Run: headless pygame with SDL's dummy video driver; simulated clock (each Clock.tick advances the game by its frame time, no real sleeping); random seed 0; keys injected as events and as key.get_pressed() state; mouse plan: one left click at the window centre at the start of phase 2, then a move to the lower-right quarter at the start of phase 3.
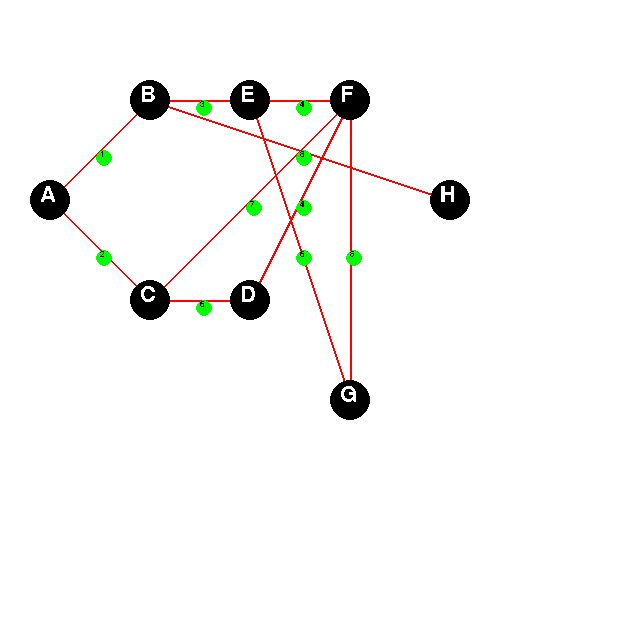
Frame 1 of 4 · flips 1–60 · no input
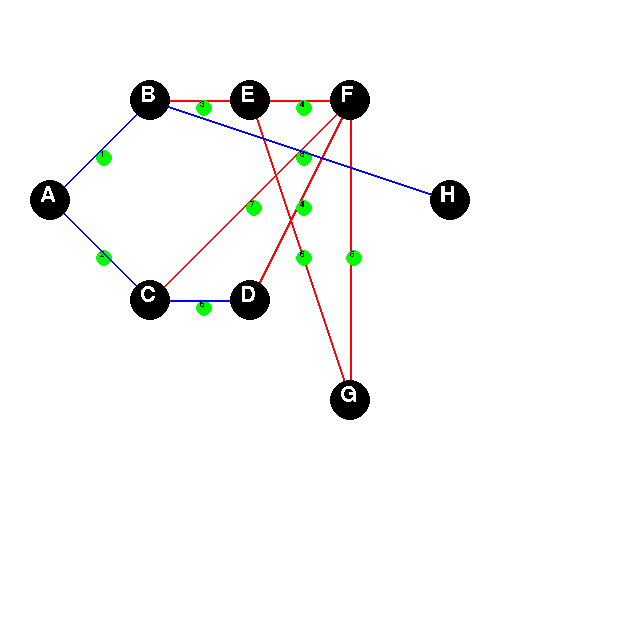
Frame 2 of 4 · flips 61–180 · clicked the window centre · tapped SPACE, RETURN · held RIGHT (→), D
Frame 3 of 4 · flips 181–300 · moved the mouse to the lower-right quarter · held DOWN (↓), S · screen unchanged from frame 2, image omitted
Frame 4 of 4 · flips 301–420 · held LEFT (←), A, UP (↑), W · screen unchanged from frame 3, image omitted

The pygame program that drew these frames:

import pygame, time


class node:
	def __init__(self, name, pos, x, y, neighbours):
		self.name = name
		self.pos = pos
		self.x = x
		self.y = y
		self.neighbours = neighbours


A = node("A", 1, 50, 200, [["B", 1], ["C", 2]])
B = node("B", 2, 150, 100, [["A", 1], ["E", 3], ["H", 8]])
C = node("C", 3, 150, 300, [["A", 2], ["F", 7], ["D", 6]])
D = node("D", 4, 250, 300, [["C", 6], ["F", 4]])
E = node("E", 5, 250, 100, [["B", 3], ["F", 4], ["G", 6]])
F = node("F", 6, 350, 100, [["E", 4], ["C", 7], ["D", 4], ["G", 5]])
G = node("G", 7, 350, 400, [["E", 6], ["F", 5]])
H = node("H", 8, 450, 200, [["B", 8]])

nodes = [A, B, C, D, E, F, G, H]


def list_to_graph(nodes):
	graph = []
	for i in nodes:
		temp_list = []
		for j in nodes:
			length = "-"
			for k in i.neighbours:
				if j.name == k[0]:
					length = k[1]

			temp_list.append(length)
		graph.append(temp_list)

	return graph


def graph_to_list(matrix, old_nodes):
	new_nodes = []
	for a, i in enumerate(matrix):
		neighbours = []
		for b, j in enumerate(i):
			if j != "-":
				neighbours.append([old_nodes[b].name, j])
		new_nodes.append(node(old_nodes[a].name, old_nodes[a].pos, old_nodes[a].x,old_nodes[a].y, neighbours))
	return new_nodes


matrix = list_to_graph(nodes)

pygame.init()
win = pygame.display.set_mode((640, 640))
clock = pygame.time.Clock()
font = pygame.font.SysFont("Arial", 32)
font2 = pygame.font.SysFont("Arial", 12)

run = True


def highest_algorithm(graph):
	highest = 0
	for i in graph:
		for j in i:
			try:
				if j > highest:
					highest = j
			except:pass

	return highest

def min_distance(dist, visited):
	min_dist = float('inf')
	min_index = -1
	for v in range(len(dist)):
		if dist[v] < min_dist and not visited[v]:
			min_dist = dist[v]
			min_index = v
	return min_index

def reconstruct_path(parents, start, end):
	path = []
	current = end
	while current != start:
		path.append(current)
		current = parents[current]
	path.append(start)
	return list(reversed(path))

def dijkstra(matrix, start, end):
	num_vertices = len(matrix)
	dist = [float('inf')] * num_vertices
	dist[start] = 0
	visited = [False] * num_vertices
	parents = [-1] * num_vertices

	for _ in range(num_vertices):
		min_dist = float('inf')
		min_index = -1
		for v in range(len(dist)):
			if dist[v] < min_dist and not visited[v]:
					min_dist = dist[v]
					min_index = v

		u = min_index
		visited[u] = True
		for v in range(num_vertices):
			try:
				if (
					not visited[v]
					and matrix[u][v] != 0
					and dist[u] != float('inf')
					and dist[u] + matrix[u][v] < dist[v]
				):
					dist[v] = dist[u] + matrix[u][v]
					parents[v] = u
			except:pass
	path = []
	current = end
	while current != start:
		path.append(current)
		current = parents[current]
	path.append(start)

	shortest_path = list(reversed(path))
	return dist[end], shortest_path
path = []
hold = False

on = False

while run:
	win.fill((255,255,255))
	clock.tick(60)
	mousex,mousey = pygame.mouse.get_pos()
	for i in nodes:
		for j in i.neighbours:
			for k in nodes:
				if j[0] == k.name:
					pygame.draw.line(win, (255, 0, 0), (i.x, i.y), (k.x, k.y),2)
					pygame.draw.circle(win,(0,255,0),((i.x+k.x)//2+4,(i.y+k.y)//2+8),8)
					win.blit(font2.render(str(j[1]),0,(0,0,0)),((i.x+k.x)//2,(i.y+k.y)//2))
	if on:
		for i in range(0,len(path)):
			try:
				pygame.draw.line(win, (0, 0, 255), (nodes[path[i]].x, nodes[path[i]].y), (nodes[path[i+1]].x, nodes[path[i+1]].y),2)

			except:pass


	for event in pygame.event.get():
		if event.type == pygame.QUIT or (event.type == pygame.KEYDOWN and event.key == pygame.K_ESCAPE):
			run = False

		if event.type == pygame.KEYDOWN and event.key == pygame.K_SPACE:

			if on:
				on = False
				distance, path = 0,[]
			else:
				on = True
				distance, path = dijkstra(matrix,7,3)
			time.sleep(0.1)

		if event.type == pygame.MOUSEBUTTONDOWN:
			hold = True
			selected_nodes = []
			for a,i in enumerate(nodes):
				if i.x-20<mousex<i.x+20 and i.y-20<mousey<i.y+20:
					selected_nodes.append(a)


			try:
				current_lowest = nodes[selected_nodes[0]].pos
				for i in selected_nodes:
					if nodes[i].pos <= current_lowest:
						moving_node = i
						
			except:
				hold = False



		if event.type == pygame.MOUSEBUTTONUP:
			hold = False

		if hold:
			nodes[moving_node].x = mousex
			nodes[moving_node].y = mousey

	for i in nodes:
		pygame.draw.circle(win, (0, 0, 0), (i.x, i.y), 20)
		win.blit(font.render(i.name, 0, (255, 255, 255)), (i.x - 10, i.y - 16))

	pygame.display.update()
